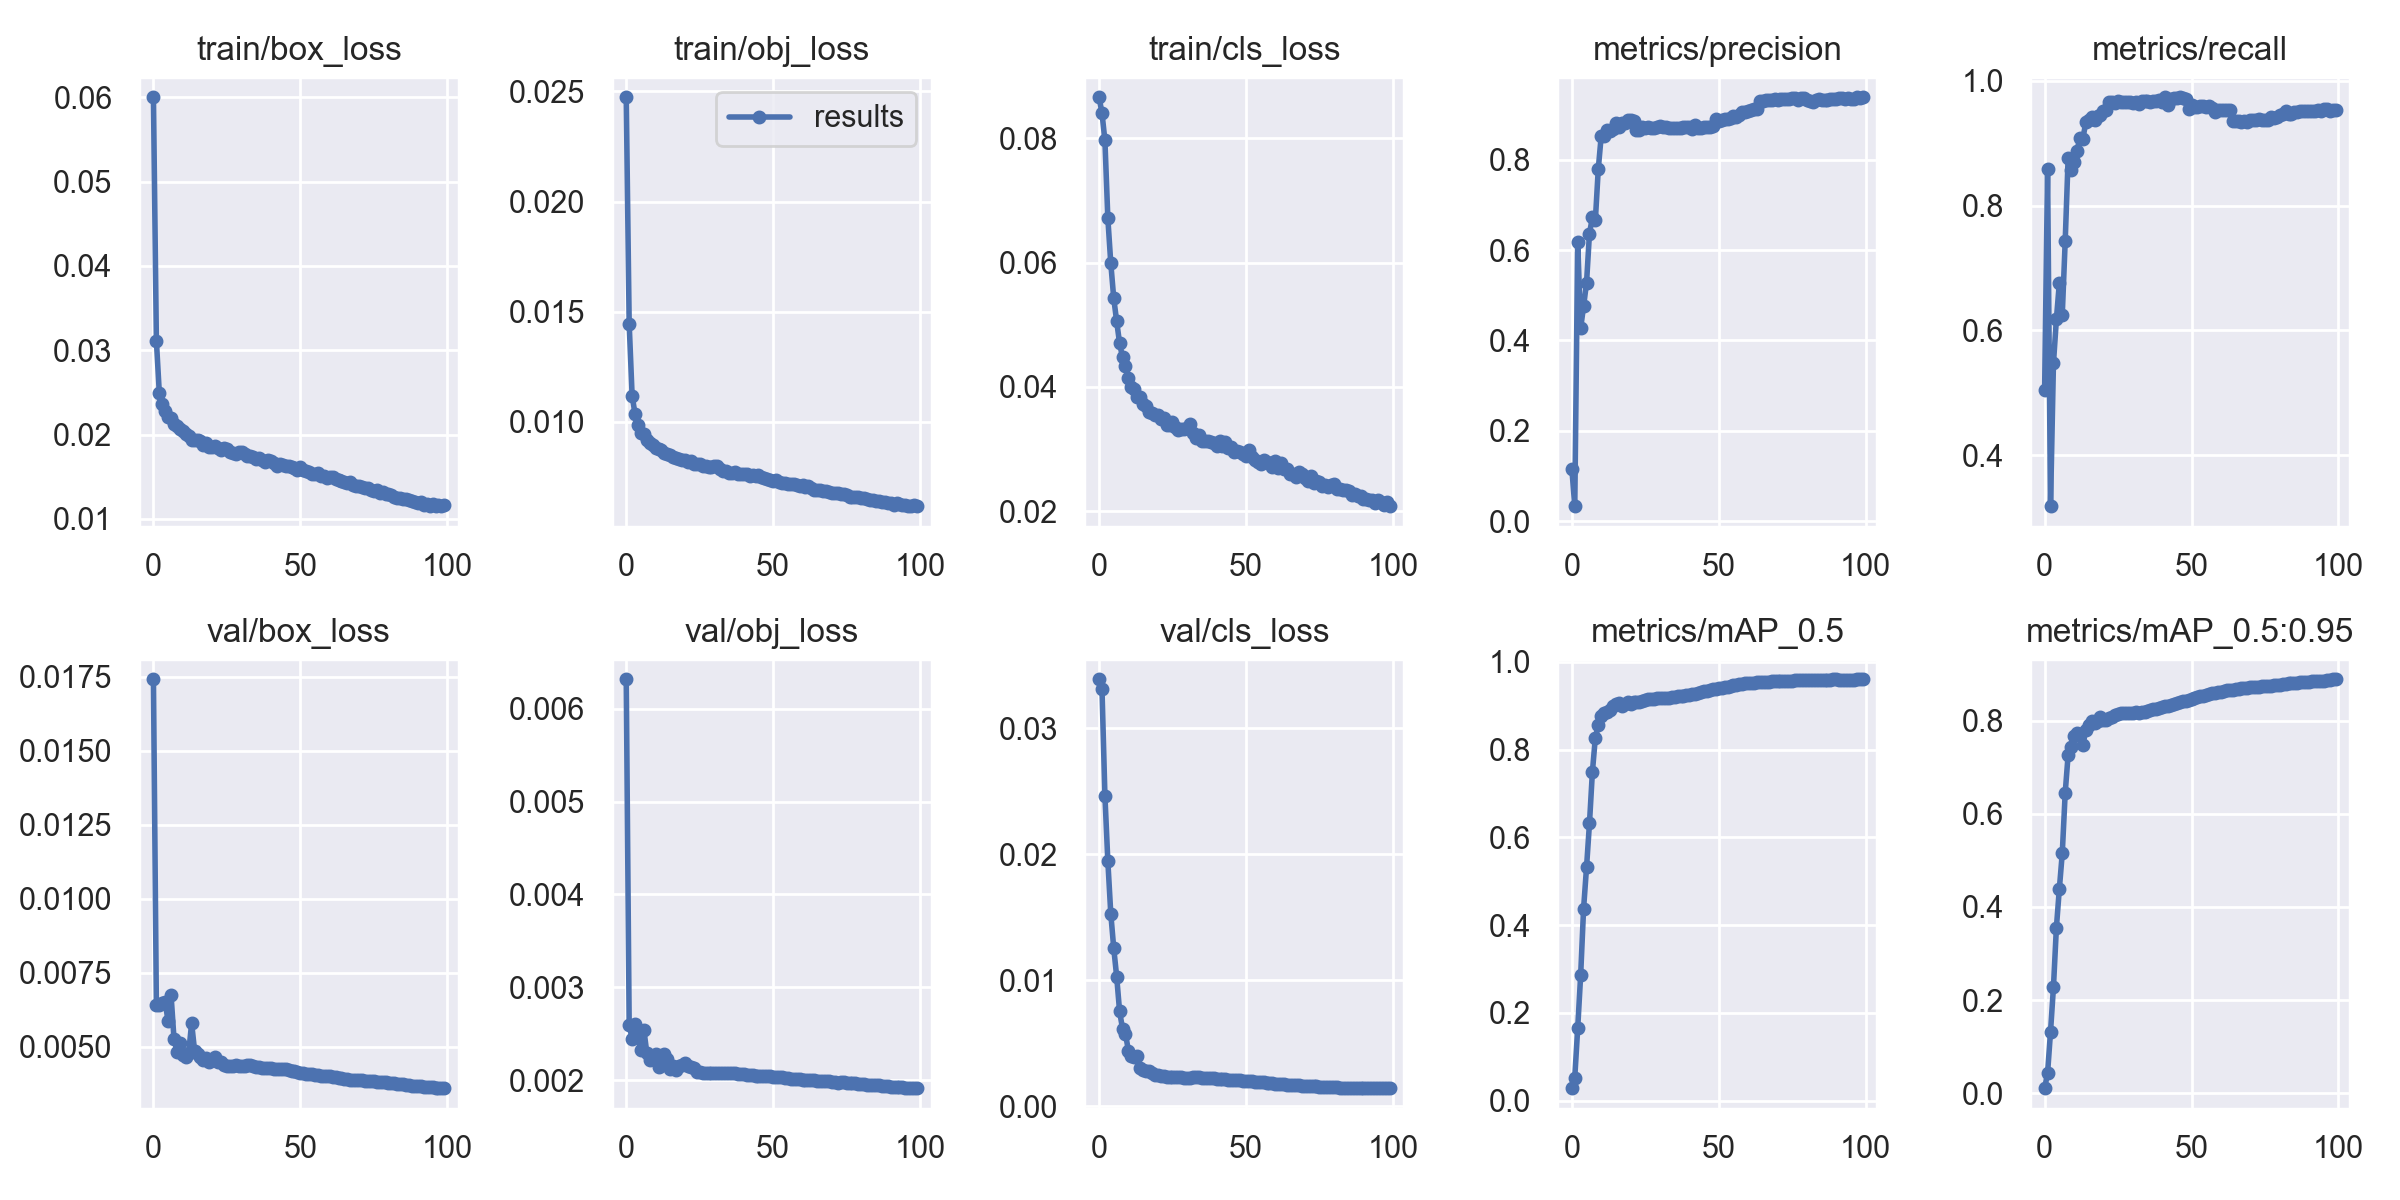

The file beside this chart, header and first rows:
epoch, train/box_loss, train/obj_loss, train/cls_loss, metrics/precision, metrics/recall, metrics/mAP_0.5, metrics/mAP_0.5:0.95, val/box_loss, val/obj_loss, val/cls_loss, x/lr0, x/lr1, x/lr2
0, 0.06001, 0.02473, 0.08662, 0.1162, 0.5053, 0.02863, 0.01061, 0.01742, 0.006317, 0.03389, 0.003328, 0.003328, 0.07005
1, 0.03115, 0.01447, 0.08411, 0.03305, 0.8589, 0.05282, 0.04269, 0.006408, 0.002597, 0.03314, 0.00666, 0.00666, 0.04005
2, 0.02493, 0.0112, 0.07967, 0.6179, 0.3183, 0.1656, 0.1314, 0.006414, 0.002448, 0.02466, 0.009986, 0.009986, 0.01004
3, 0.02363, 0.01036, 0.06713, 0.4271, 0.5471, 0.2855, 0.2276, 0.006462, 0.002602, 0.01944, 0.00998, 0.00998, 0.00998
4, 0.02284, 0.009842, 0.05991, 0.4754, 0.6179, 0.4376, 0.3553, 0.0065, 0.002461, 0.01528, 0.00998, 0.00998, 0.00998
5, 0.0221, 0.009485, 0.0543, 0.5273, 0.6754, 0.5315, 0.4381, 0.005853, 0.002327, 0.01255, 0.009964, 0.009964, 0.009964
6, 0.02194, 0.009448, 0.05056, 0.6363, 0.625, 0.6317, 0.515, 0.00674, 0.002546, 0.0103, 0.009945, 0.009945, 0.009945
7, 0.02119, 0.009161, 0.04703, 0.6724, 0.7434, 0.7493, 0.6449, 0.005266, 0.002295, 0.007519, 0.00992, 0.00992, 0.00992
8, 0.021, 0.009045, 0.04476, 0.6655, 0.8766, 0.8272, 0.7269, 0.004836, 0.002223, 0.00616, 0.009892, 0.009892, 0.009892
9, 0.02067, 0.008971, 0.04343, 0.7795, 0.8572, 0.8552, 0.7427, 0.005114, 0.002264, 0.005735, 0.009859, 0.009859, 0.009859
10, 0.02046, 0.008836, 0.04146, 0.8525, 0.8705, 0.8757, 0.7677, 0.004735, 0.002283, 0.004411, 0.009821, 0.009821, 0.009821
11, 0.02012, 0.008775, 0.03996, 0.8535, 0.8881, 0.8841, 0.7725, 0.004663, 0.002143, 0.004026, 0.00978, 0.00978, 0.00978
12, 0.01983, 0.008712, 0.03962, 0.8667, 0.9083, 0.8849, 0.7713, 0.004799, 0.002213, 0.003924, 0.009734, 0.009734, 0.009734
13, 0.01932, 0.008611, 0.03841, 0.8636, 0.9069, 0.8901, 0.747, 0.005794, 0.00228, 0.00396, 0.009684, 0.009684, 0.009684
14, 0.01938, 0.008566, 0.03847, 0.8678, 0.9334, 0.8996, 0.7794, 0.004868, 0.002229, 0.00307, 0.00963, 0.00963, 0.00963
15, 0.01936, 0.008513, 0.03723, 0.882, 0.9368, 0.9045, 0.7911, 0.004737, 0.002125, 0.002896, 0.009572, 0.009572, 0.009572
16, 0.01927, 0.008416, 0.037, 0.8733, 0.9426, 0.9053, 0.7996, 0.004662, 0.002157, 0.002776, 0.00951, 0.00951, 0.00951
17, 0.01877, 0.008356, 0.03601, 0.8819, 0.937, 0.9004, 0.7957, 0.004548, 0.002106, 0.002762, 0.009443, 0.009443, 0.009443
18, 0.01899, 0.008329, 0.03585, 0.8804, 0.9434, 0.9048, 0.799, 0.004604, 0.002149, 0.002647, 0.009373, 0.009373, 0.009373
19, 0.01858, 0.008261, 0.03547, 0.887, 0.9451, 0.909, 0.8078, 0.004467, 0.002168, 0.002493, 0.0093, 0.0093, 0.0093
20, 0.01847, 0.008255, 0.0355, 0.8881, 0.951, 0.9048, 0.8012, 0.004558, 0.002187, 0.002444, 0.009222, 0.009222, 0.009222
21, 0.0186, 0.008193, 0.03489, 0.8867, 0.9532, 0.9095, 0.8018, 0.004666, 0.002155, 0.002401, 0.009141, 0.009141, 0.009141
22, 0.01841, 0.008234, 0.03495, 0.8663, 0.9663, 0.9089, 0.806, 0.00448, 0.002142, 0.002362, 0.009056, 0.009056, 0.009056
23, 0.01811, 0.008099, 0.03396, 0.8655, 0.966, 0.9096, 0.8079, 0.004467, 0.00213, 0.002336, 0.008967, 0.008967, 0.008967
24, 0.01837, 0.008086, 0.03385, 0.8732, 0.965, 0.9111, 0.812, 0.004368, 0.00209, 0.002293, 0.008875, 0.008875, 0.008875
25, 0.01826, 0.008077, 0.03429, 0.8701, 0.9673, 0.9132, 0.8143, 0.004349, 0.002092, 0.002285, 0.00878, 0.00878, 0.00878
26, 0.01787, 0.008002, 0.03363, 0.873, 0.9661, 0.9142, 0.8159, 0.004353, 0.00208, 0.002285, 0.008682, 0.008682, 0.008682
27, 0.01786, 0.007997, 0.03305, 0.8702, 0.9658, 0.9142, 0.8155, 0.00436, 0.002073, 0.00228, 0.00858, 0.00858, 0.00858
28, 0.01774, 0.007944, 0.03328, 0.8712, 0.9657, 0.9149, 0.8155, 0.00437, 0.002079, 0.002282, 0.008476, 0.008476, 0.008476
29, 0.01789, 0.007951, 0.03326, 0.8731, 0.9657, 0.9164, 0.8171, 0.004363, 0.002082, 0.00226, 0.008368, 0.008368, 0.008368
30, 0.01795, 0.008005, 0.03333, 0.8742, 0.9653, 0.9173, 0.8175, 0.004363, 0.002081, 0.002259, 0.008258, 0.008258, 0.008258
31, 0.01766, 0.007981, 0.034, 0.8723, 0.9656, 0.9173, 0.8181, 0.004353, 0.002077, 0.002265, 0.008145, 0.008145, 0.008145
32, 0.0175, 0.007861, 0.03261, 0.8732, 0.9636, 0.9167, 0.8168, 0.004387, 0.002079, 0.002299, 0.008029, 0.008029, 0.008029
33, 0.01749, 0.007796, 0.03172, 0.8694, 0.9677, 0.9174, 0.8177, 0.004377, 0.002081, 0.002298, 0.007911, 0.007911, 0.007911
34, 0.01728, 0.007786, 0.03231, 0.8696, 0.9681, 0.9187, 0.8197, 0.00435, 0.002075, 0.002283, 0.007791, 0.007791, 0.007791
35, 0.01713, 0.007693, 0.03136, 0.8696, 0.9677, 0.9201, 0.8218, 0.004327, 0.002074, 0.002265, 0.007668, 0.007668, 0.007668
36, 0.01726, 0.007706, 0.03131, 0.8704, 0.9665, 0.9211, 0.8236, 0.004299, 0.002073, 0.002247, 0.007543, 0.007543, 0.007543
37, 0.01694, 0.007716, 0.03139, 0.8706, 0.9675, 0.9219, 0.8248, 0.004291, 0.002075, 0.002229, 0.007416, 0.007416, 0.007416
38, 0.01679, 0.007635, 0.03112, 0.8716, 0.9674, 0.9227, 0.8259, 0.004278, 0.002072, 0.002216, 0.007287, 0.007287, 0.007287
39, 0.01699, 0.007652, 0.03096, 0.8725, 0.9687, 0.9239, 0.8272, 0.004278, 0.00207, 0.002201, 0.007157, 0.007157, 0.007157
40, 0.01687, 0.007655, 0.03058, 0.8731, 0.9665, 0.9249, 0.8292, 0.004271, 0.002063, 0.002184, 0.007024, 0.007024, 0.007024
41, 0.01667, 0.007662, 0.03135, 0.8671, 0.9737, 0.9262, 0.8308, 0.004258, 0.002056, 0.002158, 0.006891, 0.006891, 0.006891
42, 0.01625, 0.007564, 0.03053, 0.8762, 0.9621, 0.9275, 0.8323, 0.004243, 0.002054, 0.002141, 0.006756, 0.006756, 0.006756
43, 0.01648, 0.007588, 0.03112, 0.8698, 0.9709, 0.9291, 0.8341, 0.004242, 0.002053, 0.002129, 0.006619, 0.006619, 0.006619
44, 0.01638, 0.007528, 0.03019, 0.8711, 0.9725, 0.9307, 0.8358, 0.004237, 0.002048, 0.002114, 0.006482, 0.006482, 0.006482
45, 0.01627, 0.007578, 0.03029, 0.8718, 0.9732, 0.9327, 0.8376, 0.004234, 0.002047, 0.002102, 0.006343, 0.006343, 0.006343
46, 0.01627, 0.007483, 0.02949, 0.8714, 0.9738, 0.9345, 0.8398, 0.004207, 0.002042, 0.002079, 0.006204, 0.006204, 0.006204
47, 0.01613, 0.007468, 0.02976, 0.8717, 0.9729, 0.9357, 0.8415, 0.004191, 0.002041, 0.002071, 0.006064, 0.006064, 0.006064
48, 0.01604, 0.00743, 0.02959, 0.8737, 0.9707, 0.937, 0.8425, 0.004185, 0.002043, 0.002055, 0.005923, 0.005923, 0.005923
49, 0.01578, 0.007379, 0.02927, 0.8909, 0.9545, 0.9386, 0.8442, 0.004161, 0.002043, 0.002036, 0.005783, 0.005783, 0.005783
50, 0.0161, 0.007318, 0.02883, 0.8853, 0.9607, 0.9398, 0.847, 0.004126, 0.00204, 0.002018, 0.005641, 0.005641, 0.005641
51, 0.01579, 0.007373, 0.0298, 0.8879, 0.9588, 0.9409, 0.8489, 0.004104, 0.002036, 0.001995, 0.0055, 0.0055, 0.0055
52, 0.01564, 0.00726, 0.0287, 0.8909, 0.9578, 0.9423, 0.8512, 0.004085, 0.002036, 0.00197, 0.005359, 0.005359, 0.005359
53, 0.01558, 0.007234, 0.02831, 0.8897, 0.9604, 0.9434, 0.8524, 0.004071, 0.002031, 0.00195, 0.005217, 0.005217, 0.005217
54, 0.01535, 0.007238, 0.02798, 0.8926, 0.9594, 0.9448, 0.8538, 0.004065, 0.002025, 0.001931, 0.005077, 0.005077, 0.005077
55, 0.01531, 0.007175, 0.02759, 0.896, 0.9575, 0.9463, 0.8553, 0.004059, 0.002021, 0.001909, 0.004936, 0.004936, 0.004936
56, 0.01545, 0.007183, 0.02831, 0.8954, 0.9599, 0.9476, 0.8575, 0.004033, 0.002017, 0.001886, 0.004796, 0.004796, 0.004796
57, 0.01511, 0.007196, 0.02792, 0.8993, 0.9564, 0.9486, 0.8587, 0.004025, 0.002013, 0.001866, 0.004657, 0.004657, 0.004657
58, 0.01504, 0.007142, 0.02783, 0.9062, 0.9497, 0.9499, 0.8604, 0.004017, 0.00201, 0.001846, 0.004518, 0.004518, 0.004518
59, 0.01487, 0.007102, 0.02711, 0.9058, 0.9529, 0.9507, 0.8611, 0.004016, 0.002009, 0.001812, 0.004381, 0.004381, 0.004381
... 40 more rows
